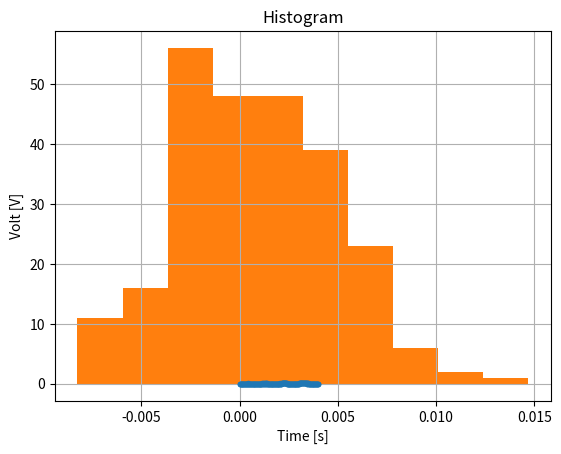

This figure's Python source:
import numpy as np
import matplotlib.pyplot as plt


n = 250
A = 0.02
b = 5
fr = 1000.
w = 2*np.pi*fr
x = np.linspace(0,0.004,n)
noise = np.random.normal(0,0.2*A,n)
y = x*b + A*np.sin(x*w) + noise
plt.plot(x,y,'.')
plt.grid(True)
plt.xlabel('Time [s]')
plt.ylabel('Volt [V]')
plt.show()


plt.hist(noise)
plt.title("Histogram")
plt.show()
